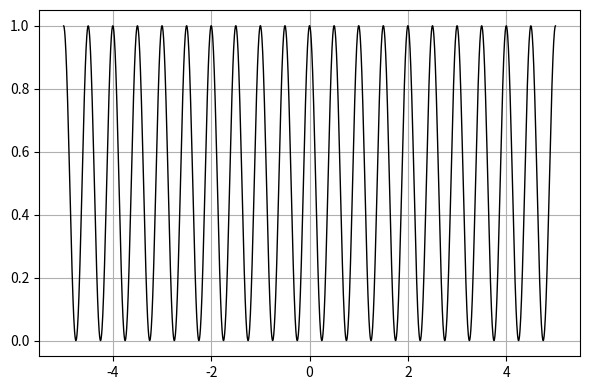
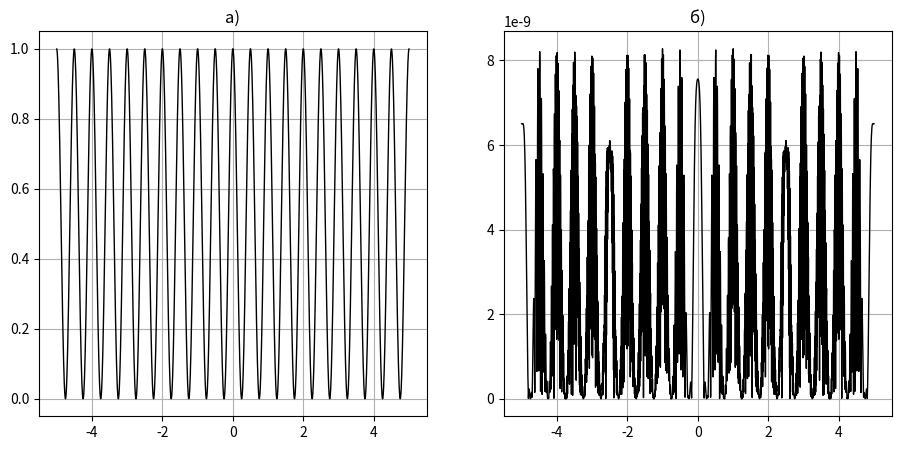
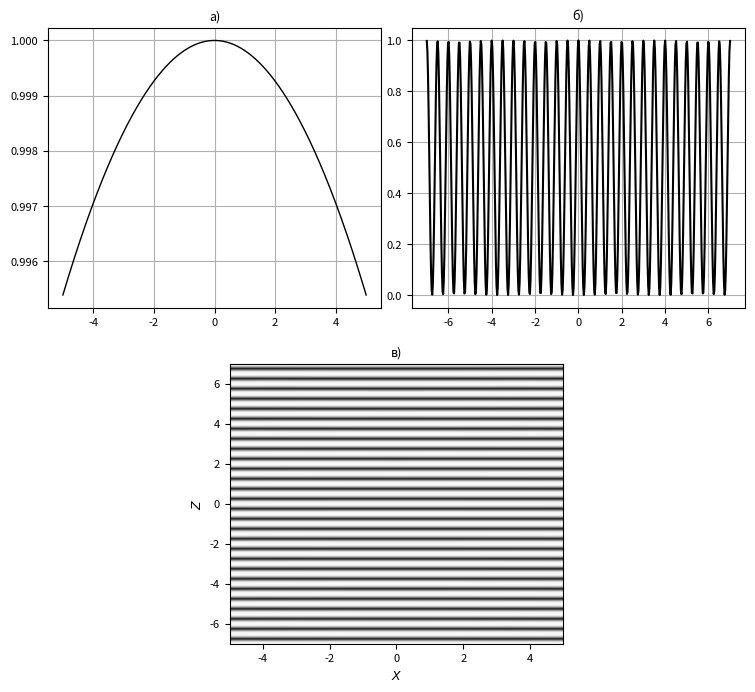

These figures' Python source, in order:
#!/usr/bin/env python
# coding: utf-8

# Ячейка № 1

# подключение библиотеки numpy
import numpy as np

# импорт модуля pyplot из библиотеки matplotlib
from matplotlib import pyplot as plt


# Ячейка № 2

# задание функции, возвращающей
# значение интенсивности в заданной
# точке пространства в соответствие с (9.92)


def Intensity(Lambda, N, A, R0, r):
    # аргументы функции:
    # Lambda - длина волны
    # N - число источников
    # A - вектор, содержащий значения
    #     интенсивностей источников света
    # R0 - матрица, столбцы которой содержат
    #      координаты источников света
    # r  - вектор-столбец, содержащий
    #      координаты точки наблюдения

    N_ksi = 10**3
    ksi = np.linspace(0, 1, N_ksi)

    Rr = np.zeros(N)

    for i in range(N):
        Rr[i] = np.dot((r.T[:] - R0[:, i]), (r.T[:] - R0[:, i])) ** 0.5

    F = np.zeros(N_ksi)
    for i in range(N_ksi):
        Su = 0
        for j in range(N):
            Su = Su + A[j] / Rr[j] * np.cos(
                2 * np.pi / Lambda * Rr[j] - 2 * np.pi * ksi[i]
            )
        F[i] = Su**2
    z = np.trapz(F, ksi)

    return z


# Ячейка № 3

# вычисление значений
#  интенсивности в заданной
# точке пространства в соответствие с (9.92)

# задание числа источников
N = 2

# задание интенсивности источников
A = np.array([1, 1])

# задание значения длины
# световой волны
Lambda = 5000 * 10**-7

# задание координат радиусов-векторов
# точек расположения источников света
# (массивов размерностью 1х3)
R0 = np.array([0, 0, -0.1])
R1 = np.array([0, 0, 0.1])

# создание матрицы
# (массива R размерности 3x2),
# столбцы которой векторы R0, R1
R = np.column_stack([R0.T, R1.T])

# задание параметров координатной сетки
# в плоскости XOZ
Np = 2000
Z_min = -5
Z_max = 5

# вычисление значений z-х координат
# используемой координатной сетки
z = np.linspace(Z_min, Z_max, Np)

# задание х-ой координаты узлов
# координатной сетки
x = 0

# задание y-ой координаты
# узлов координатной сетки
y = 200

# инициализация массив, используемого для
# хранения значений интенсивности
# световой волны
Iwv = np.zeros(Np)

# вычисление значений интенсивности
# в узлах выбранной координатной сетки
for i in range(Np):
    r = np.array([x, y, z[i]])
    Iwv[i] = Intensity(Lambda, N, A, R, r)

# Ячейка № 4

# визуализация распределения
# интенсивности световой волны
# в узлах выбранной
# сетки координатной

# определение максимального значения
# интенсивности световой волны
Imax = np.max(Iwv)


# визуализация зависимости
# I(x=0,y=L,Z_min <= z <=Z_max

fig, ax = plt.subplots(figsize=(6, 4), layout="tight")
ax.plot(z, Iwv / Imax, "-k", lw=1)
ax.grid(True)
plt.show()

# Ячейка № 4

# задание функции, возвращающей
# значение интенсивности в заданной
# точке пространства в соответствие с (9.92)


def Intensity_mean(Lambda, N, A, R0, r, Nb):
    # аргументы функции:
    # Lambda - длина волны
    # N - число источников
    # A - вектор, содержащий значения
    #     интенсивностей источников света
    # R0 - матрица, столбцы которой содержат
    #      координаты источников света
    # r  - вектор-столбец, содержащий
    #      координаты точки наблюдения

    Rr = np.zeros(N)

    for i in range(N):
        Rr[i] = np.dot((r.T[:] - R0[:, i]), (r.T[:] - R0[:, i])) ** 0.5

    F = np.zeros(Nb)
    for i in range(Nb):
        Su = 0
        for j in range(N):
            Su = Su + A[j] / Rr[j] * np.cos(
                2 * np.pi / Lambda * Rr[j] - 2 * np.pi / Nb * i
            )
        F[i] = Su**2
    z = np.mean(F)

    return z


# Ячейка № 5

# вычисление и визуализация
# относительных модулей разностей
# значений i И I2: |I-I2|/I

Nb = 3
# инициализация массива, используемого для
# хранения значений интенсивности
# световой волны
I2 = np.zeros(Np)

# вычисление значений интенсивности
# в узлах выбранной координатной сетки
for i in range(Np):
    r = np.array([x, y, z[i]])
    I2[i] = Intensity_mean(Lambda, N, A, R, r, Nb)

# определение максимального значения
# интенсивности световой волны
Imax2 = np.max(I2)

fig = plt.figure(figsize=(11, 5))

# визуализация зависимости
# I(x=0,y=L,Z_min <= z <=Z_max
ax1 = fig.add_subplot(1, 2, 1)
ax1.plot(z, I2 / Imax2, "-k", lw=1)
ax1.grid(True)
plt.title("a)")

# визуализация абсолютных значений
# разности интенсивностей световой волны,
# вычисленных с помощью численного интегрирования (I)
# и усреднения (I2)
ax2 = fig.add_subplot(1, 2, 2)
ax2.plot(z, np.abs(Iwv - I2) / Imax * 100, "-k", lw=1)
ax2.grid(True)
plt.title("б)")

plt.show()

# Ячейка № 6

# визуализация интенсивности
# световой волны в выбранных
# точках пространства

# задание параметров
# координатной сетки по оси ОХ:
# число узлов (Nx),
# минимальной и максимальной координаты
# сетки Xmin, Xmax
Nx = 501
Xmin = -5
Xmax = 5

# вычисление координат
# узлов сетки по оси ОХ
x = np.linspace(Xmin, Xmax, Nx)

# задание параметров
# координатной сетки по оси ОZ:
# число узлов (Nz),
# минимальной и максимальной координаты
# сетки Zmin, Zmax
Nz = 501
Zmin = -7
Zmax = 7

# вычисление координат
# узлов сетки по оси ОZ
z = np.linspace(Zmin, Zmax, Nz)

# задание числа точек, используемых
# для вычисления усредненного значения
# световой волны
Nb = 3

# инициализация массива, используемого для
# хранения значений интенсивности
# световой волны
I2 = np.zeros([Nx, Nz])

# вычисление значений интенсивности
# в узлах выбранной координатной сетки
for i in range(Nz):
    for j in range(Nx):
        r = np.array([x[j], y, z[i]])
        I2[j, i] = Intensity_mean(Lambda, N, A, R, r, Nb)

# создание матриц, используемых
# для визуализации световой волны
[X, Z] = np.meshgrid(x, z)

# визуализация интенсивности световой волны
# в выбранных точках пространства

fig = plt.figure(figsize=(9, 8))

ax0 = plt.subplot2grid(
    (2, 4),  # размер сетки = 2 ряда по 4 элемента
    (0, 0),  # локация первого элемента
    colspan=2,
)  # этот график займет 2 колонки
# аналогично задаем параметры остальных графиков
ax1 = plt.subplot2grid((2, 4), (0, 2), colspan=2)
ax2 = plt.subplot2grid((2, 4), (1, 1), colspan=2)

# задание номера выбранного столбца матрицы I2
Nz2 = 300

# визуализация зависимости I2[x[:],y = 200,Nz2]
Imax2 = np.max(I2[:, Nz2])
ax0.plot(x[:], I2[:, Nz2] / Imax2, "-k", lw=1)
ax0.grid(True)
ax0.tick_params(axis="both", which="major", labelsize=8)
ax0.set_title("а)", fontsize=9)

# задание номера выбранной строки матрицы I2
Nx2 = 300
Imax2 = np.max(I2[Nx2, :])
# визуализация зависимости I2[x[Nx],y=200,z[:]]
ax1.plot(z[:], I2[Nx2, :] / Imax2, "black")
ax1.grid(True)
ax1.tick_params(axis="both", which="major", labelsize=8)
ax1.set_title("б)", fontsize=9)

# визуализация в виде карты линий уровня
# распределения интенсивности световой волны
# в плоскости XOZ
CS = ax2.contour(X, Z, I2.T, levels=33, cmap="gray")
ax2.tick_params(axis="both", which="major", labelsize=8)
ax2.set_title("в)", fontsize=9)
ax2.set_xlabel(r"$X$", fontsize=9)
ax2.set_ylabel(r"$Z$", fontsize=9)

plt.show()
